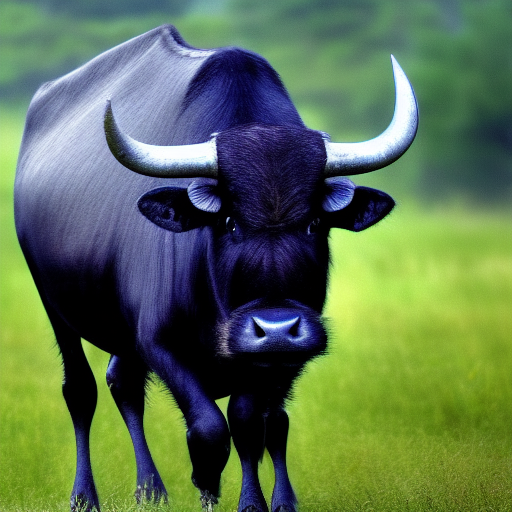
Generation parameters embedded in this image by AUTOMATIC1111 Stable Diffusion web UI or a fork of it (Forge, ...) (PNG 'parameters' text chunk):
water buffalo wallpaper
Steps: 20, Sampler: Euler a, CFG scale: 7, Seed: 123768014, Size: 512x512, Model hash: cc6cb27103, Model: model